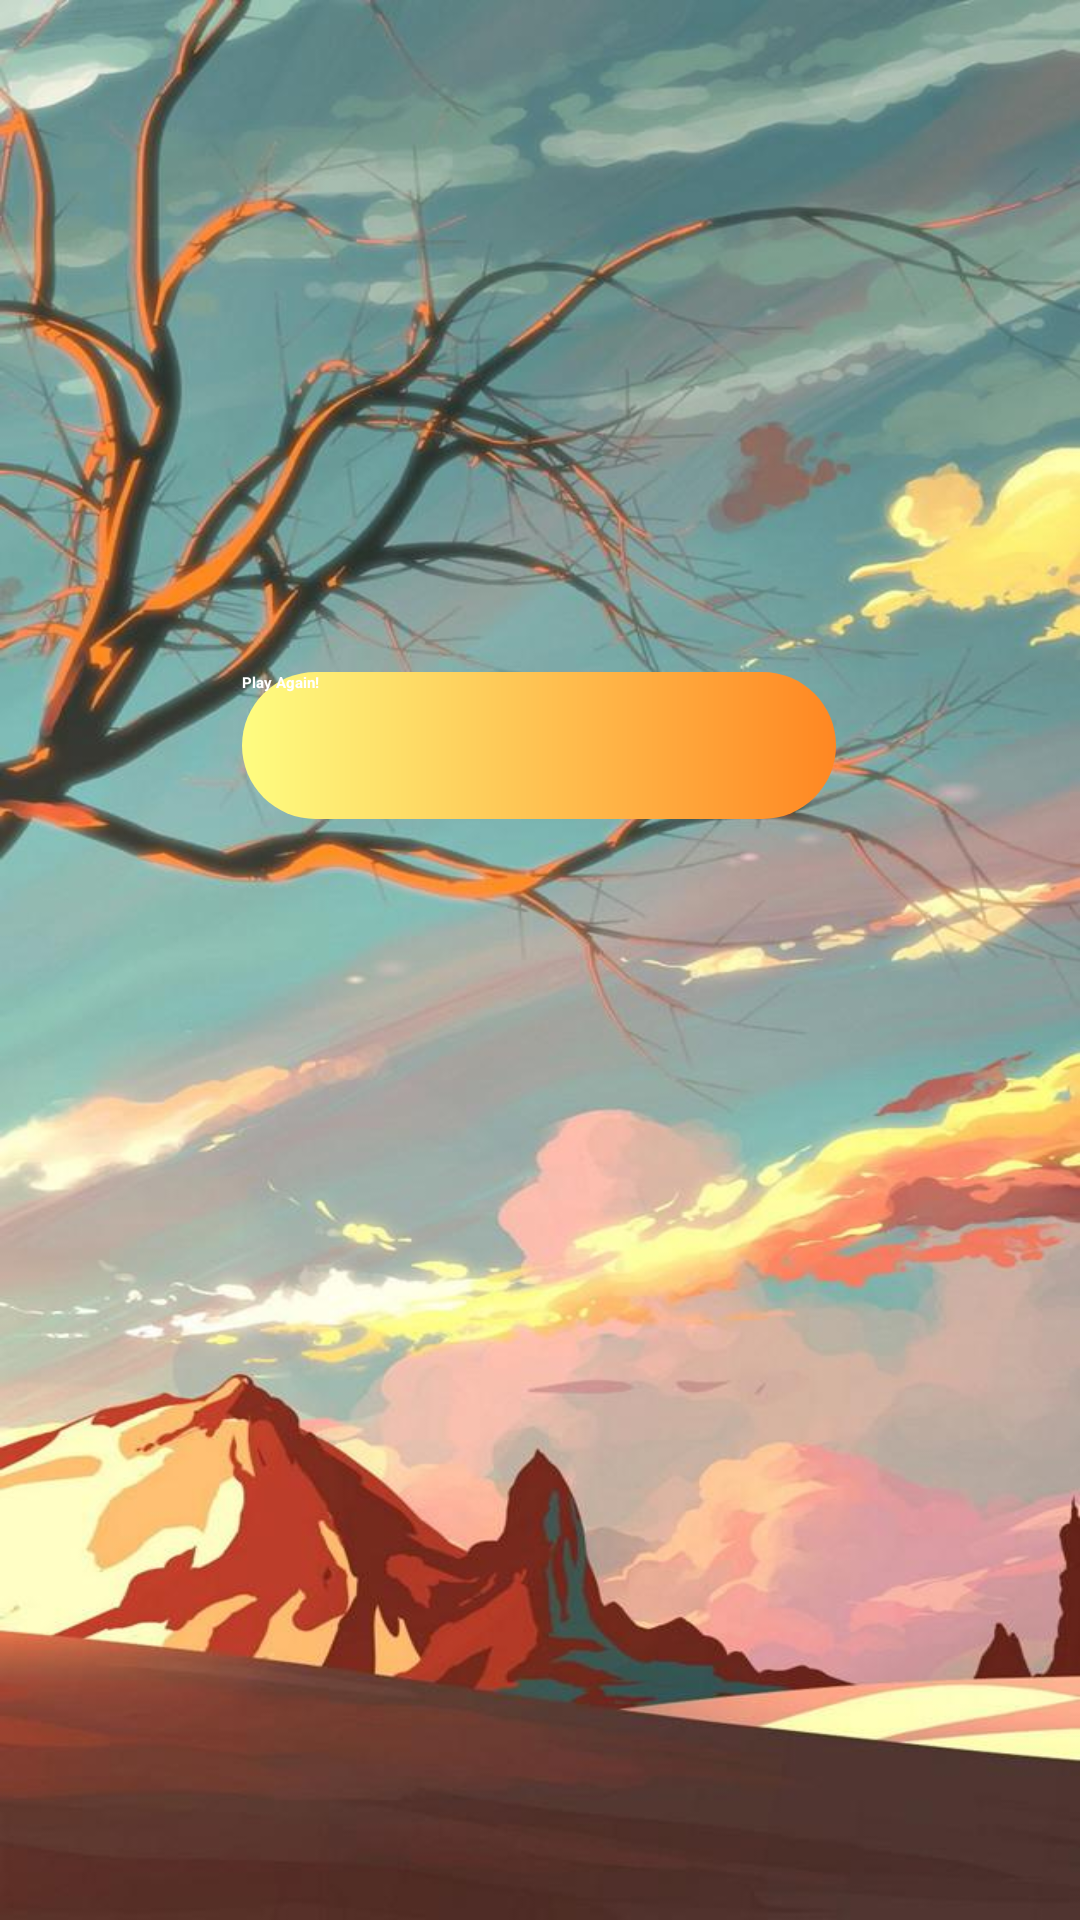

Write the Android layout XML for this screen, with the resource values it uses.
<!-- AndroidManifest.xml: application theme Theme.GuessingGame -->
<!-- res/layout/activity_result.xml -->
<?xml version="1.0" encoding="utf-8"?>
<androidx.constraintlayout.widget.ConstraintLayout xmlns:android="http://schemas.android.com/apk/res/android"
    xmlns:app="http://schemas.android.com/apk/res-auto"
    xmlns:tools="http://schemas.android.com/tools"
    android:layout_width="match_parent"
    android:layout_height="match_parent"
    android:background="@drawable/bg"
    android:foregroundGravity="center_vertical|center_horizontal"
    tools:context=".Result">

    <ImageView
        android:id="@+id/imageView2"
        android:layout_width="0dp"
        android:layout_height="wrap_content"
        app:layout_constraintBottom_toBottomOf="parent"
        app:layout_constraintEnd_toEndOf="parent"
        app:layout_constraintHorizontal_bias="0.0"
        app:layout_constraintStart_toStartOf="parent"
        app:layout_constraintTop_toTopOf="parent"
        app:layout_constraintVertical_bias="0.35"
        app:srcCompat="@drawable/won" />

    <Button
        android:id="@+id/button2"
        android:layout_width="198dp"
        android:layout_height="49dp"
        android:background="@drawable/bgcolor"
        android:onClick="Return"
        android:text="Play Again!"
        android:textColor="#FFFFFF"
        android:textStyle="bold"
        app:layout_constraintBottom_toBottomOf="parent"
        app:layout_constraintEnd_toEndOf="parent"
        app:layout_constraintHorizontal_bias="0.497"
        app:layout_constraintStart_toStartOf="parent"
        app:layout_constraintTop_toBottomOf="@+id/imageView2"
        app:layout_constraintVertical_bias="0.0" />
</androidx.constraintlayout.widget.ConstraintLayout>
<!-- resources referenced by this layout -->
<resources>
  <!-- drawable bg: jpeg bitmap (drawable, 81834 bytes) -->
  <!-- drawable bgcolor (drawable) -->
  <?xml version="1.0" encoding="utf-8"?>
  <shape xmlns:android="http://schemas.android.com/apk/res/android">
      <gradient
          android:startColor="#fefd81"
          android:endColor="#ff8722"
          android:angle="0"
          />
      <corners android:radius="50dp"/>
  </shape>
  <style name="Theme.GuessingGame" parent="Theme.AppCompat.Light.NoActionBar">
          
          <item name="colorPrimary">@color/purple_200</item>
          <item name="colorPrimaryVariant">@color/purple_700</item>
          <item name="colorOnPrimary">@color/black</item>
          
          <item name="colorSecondary">@color/teal_200</item>
          <item name="colorSecondaryVariant">@color/teal_200</item>
          <item name="colorOnSecondary">@color/black</item>
          
          <item name="android:statusBarColor" tools:targetApi="l">?attr/colorPrimaryVariant</item>
          
      </style>
  <!-- not gathered from this repository: default colours our renderer supplied (Android Studio template values) -->
  <color name="purple_200">#FFBB86FC</color>
  <color name="purple_700">#FF3700B3</color>
  <color name="teal_200">#FF03DAC5</color>
  <color name="black">#FF000000</color>
</resources>
